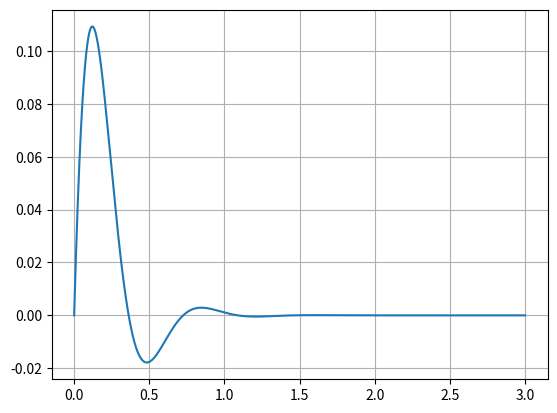

This chart was generated by the following Python code:
# IVP: Euler's method for solving 2nd order ODE:

import numpy as np
import matplotlib.pyplot as plt

# y'' + 2b *y' + w**2 * y = f(x)    let, b = 1, w = 0.5, f(x) = 0

# conditions:
t0 = 0
y0 = 0
yp0 = 2
b = 5
f = 100     # w**2

ti = t0
tf = 3
n = 1+2**17
h = (tf-ti)/(n-1)
yi = y0
ypi = yp0
y2pi = -2*b*ypi-f*yi

tt = [t0]
yy = [y0]

for i in range(1, n):
    ti = ti + h
    yi = yi + h*ypi
    ypi = ypi + h*y2pi
    y2pi = -2 * b * ypi - f * yi

    tt.append(ti)
    yy.append(yi)

plt.plot(tt, yy)
plt.grid()
plt.show()

